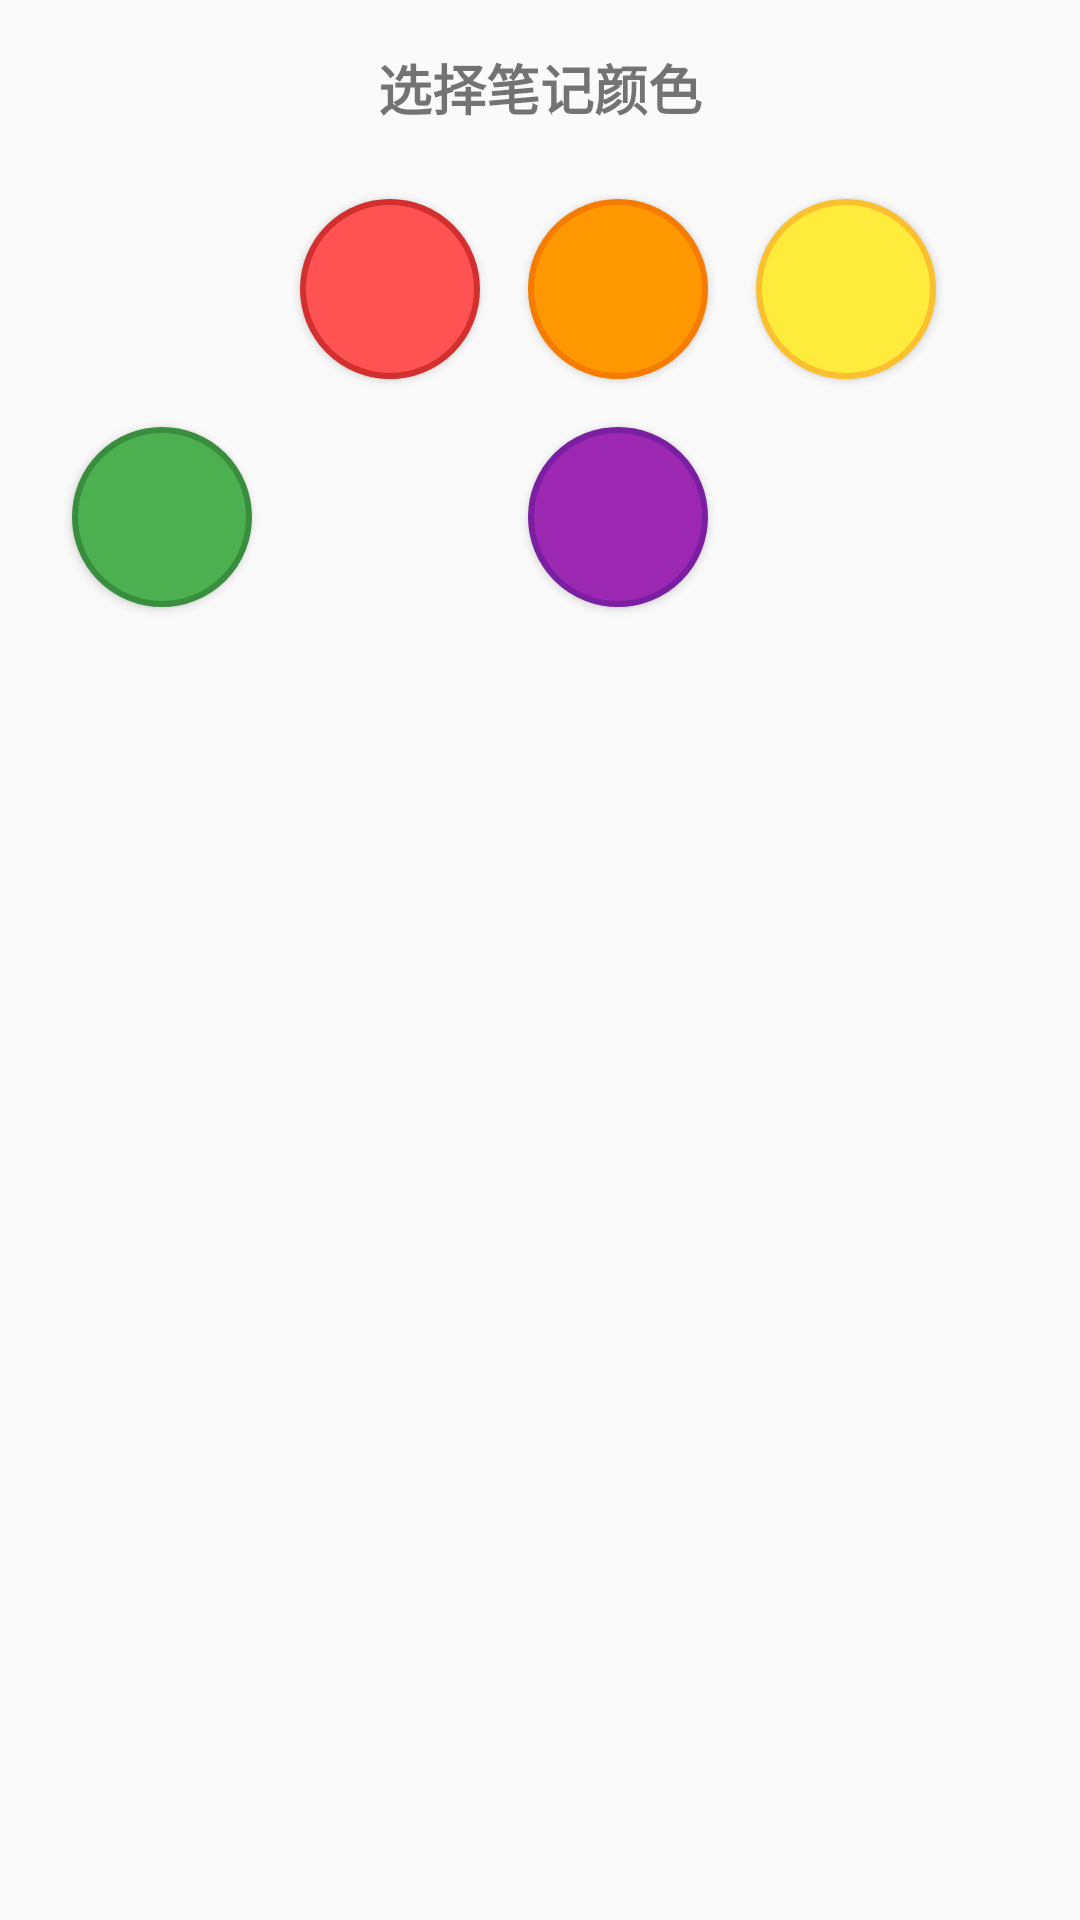

The Android layout XML behind this screen, and the referenced resources:
<!-- AndroidManifest.xml: application theme AppTheme -->
<!-- res/layout/color_picker_dialogs.xml -->
<?xml version="1.0" encoding="utf-8"?>
<LinearLayout xmlns:android="http://schemas.android.com/apk/res/android"
    android:layout_width="match_parent"
    android:layout_height="wrap_content"
    android:orientation="vertical"
    android:padding="16dp">

    <TextView
        android:layout_width="match_parent"
        android:layout_height="wrap_content"
        android:text="选择笔记颜色"
        android:textSize="18sp"
        android:textStyle="bold"
        android:gravity="center"
        android:paddingBottom="16dp" />

    <GridLayout
        android:layout_width="match_parent"
        android:layout_height="wrap_content"
        android:columnCount="4"
        android:rowCount="2">

        <Button
            android:id="@+id/color_default"
            android:layout_width="60dp"
            android:layout_height="60dp"
            android:background="@drawable/color_button_default"
            android:layout_margin="8dp" />

        <Button
            android:id="@+id/color_red"
            android:layout_width="60dp"
            android:layout_height="60dp"
            android:background="@drawable/color_button_red"
            android:layout_margin="8dp" />

        <Button
            android:id="@+id/color_orange"
            android:layout_width="60dp"
            android:layout_height="60dp"
            android:background="@drawable/color_button_orange"
            android:layout_margin="8dp" />

        <Button
            android:id="@+id/color_yellow"
            android:layout_width="60dp"
            android:layout_height="60dp"
            android:background="@drawable/color_button_yellow"
            android:layout_margin="8dp" />

        <Button
            android:id="@+id/color_green"
            android:layout_width="60dp"
            android:layout_height="60dp"
            android:background="@drawable/color_button_green"
            android:layout_margin="8dp" />

        <Button
            android:id="@+id/color_blue"
            android:layout_width="60dp"
            android:layout_height="60dp"
            android:background="@drawable/color_button_blue"
            android:layout_margin="8dp" />

        <Button
            android:id="@+id/color_purple"
            android:layout_width="60dp"
            android:layout_height="60dp"
            android:background="@drawable/color_button_purple"
            android:layout_margin="8dp" />

    </GridLayout>

</LinearLayout>
<!-- resources referenced by this layout -->
<resources>
  <!-- drawable color_button_green (drawable) -->
  <?xml version="1.0" encoding="utf-8"?>
  <shape xmlns:android="http://schemas.android.com/apk/res/android"
      android:shape="oval">
      <solid android:color="#4CAF50" />
      <stroke
          android:width="2dp"
          android:color="#388E3C" />
  </shape>
  <!-- drawable color_button_orange (drawable) -->
  <?xml version="1.0" encoding="utf-8"?>
  <shape xmlns:android="http://schemas.android.com/apk/res/android"
      android:shape="oval">
      <solid android:color="#FF9800" />
      <stroke
          android:width="2dp"
          android:color="#F57C00" />
  </shape>
  <!-- drawable color_button_purple (drawable) -->
  <?xml version="1.0" encoding="utf-8"?>
  <shape xmlns:android="http://schemas.android.com/apk/res/android"
      android:shape="oval">
      <solid android:color="#9C27B0" />
      <stroke
          android:width="2dp"
          android:color="#7B1FA2" />
  </shape>
  <!-- drawable color_button_red (drawable) -->
  <?xml version="1.0" encoding="utf-8"?>
  <shape xmlns:android="http://schemas.android.com/apk/res/android"
      android:shape="oval">
      <solid android:color="#FF5252" />
      <stroke android:width="2dp" android:color="#D32F2F" />
  </shape>
  <!-- drawable color_button_yellow (drawable) -->
  <?xml version="1.0" encoding="utf-8"?>
  <shape xmlns:android="http://schemas.android.com/apk/res/android"
      android:shape="oval">
      <solid android:color="#FFEB3B" />
      <stroke
          android:width="2dp"
          android:color="#FBC02D" />
  </shape>
  <style name="AppTheme" parent="android:Theme.Material.Light">
          
          <item name="android:colorPrimary">#2196F3</item>
          <item name="android:colorPrimaryDark">#1976D2</item>
          <item name="android:colorAccent">#2196F3</item>
          
          <item name="android:windowActionBar">true</item>
          <item name="android:windowNoTitle">false</item>
      </style>
</resources>
